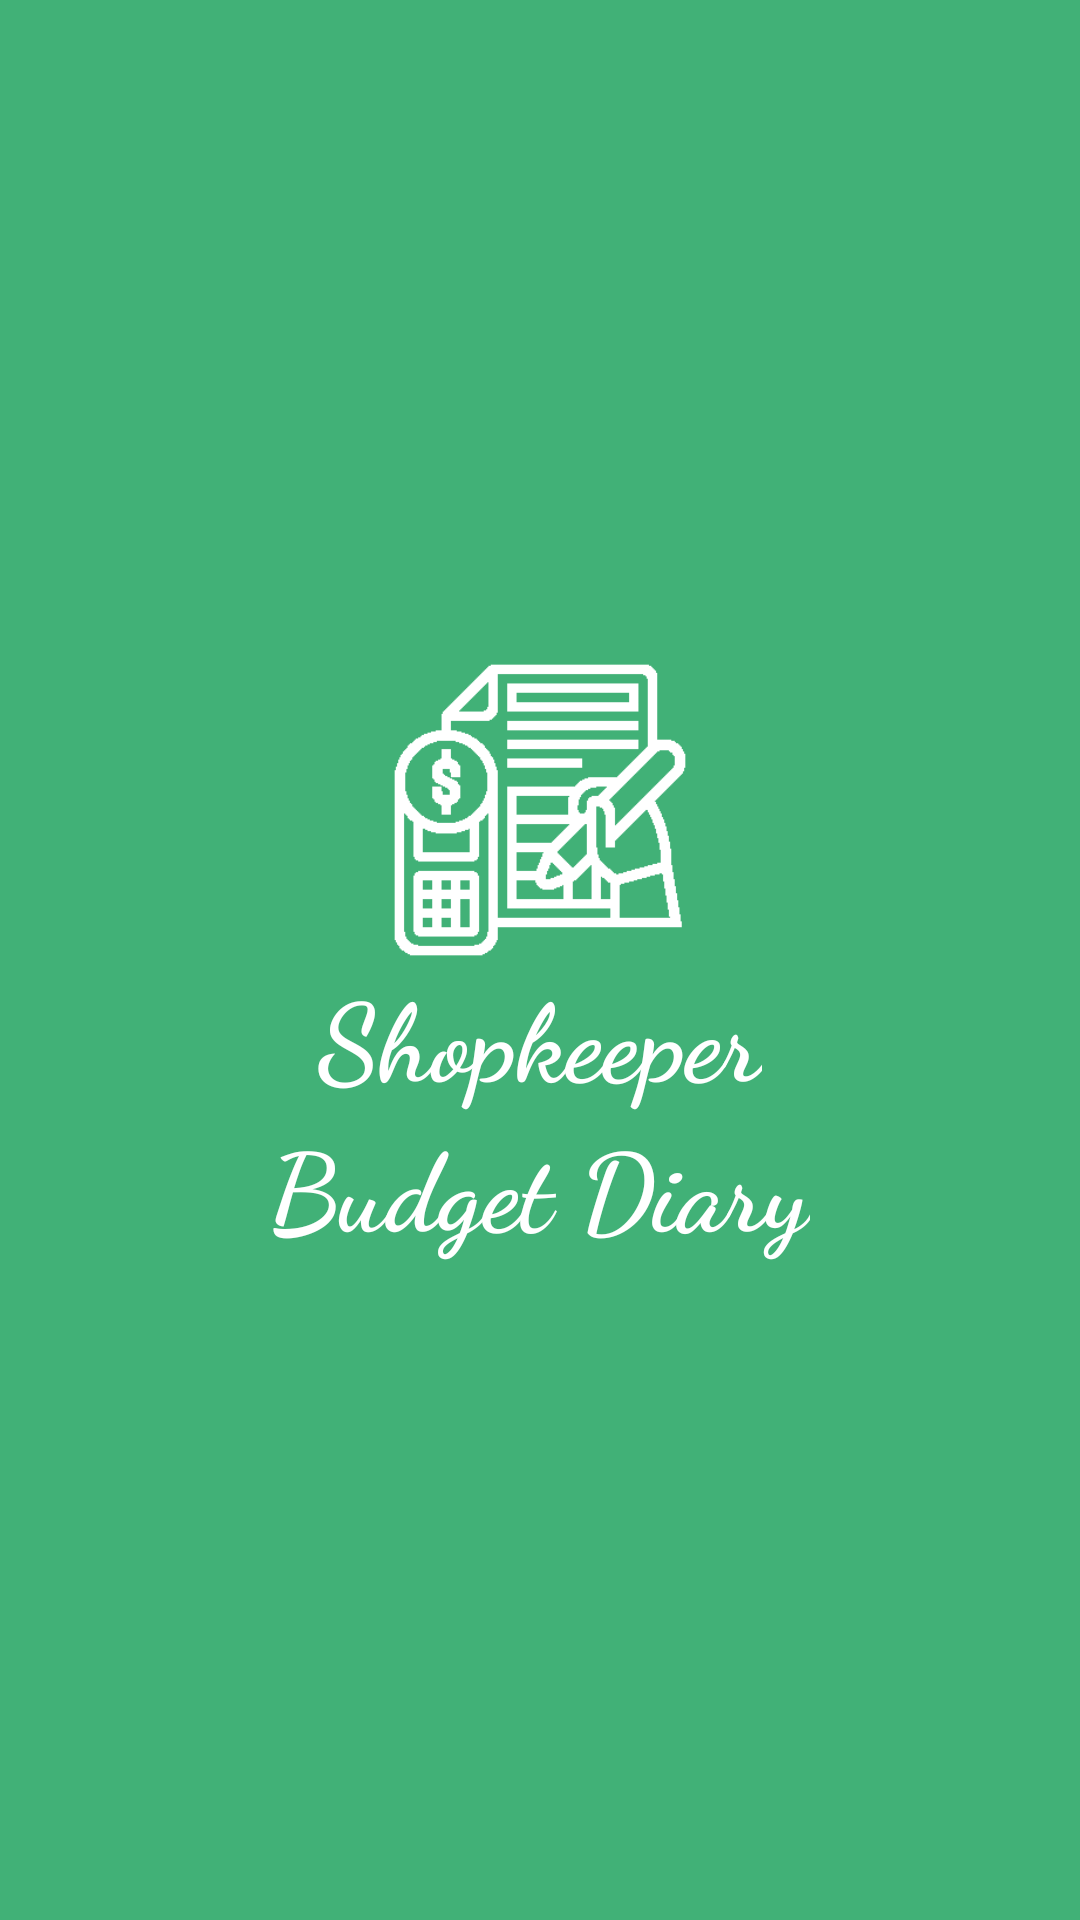

Reconstruct the res/layout file that produces this screen, plus the resources it refers to.
<!-- AndroidManifest.xml: application theme Theme.ShopkeeperBudgetDiary -->
<!-- res/layout/activity_splash.xml -->
<?xml version="1.0" encoding="utf-8"?>
<RelativeLayout xmlns:android="http://schemas.android.com/apk/res/android"
    xmlns:app="http://schemas.android.com/apk/res-auto"
    xmlns:tools="http://schemas.android.com/tools"
    android:layout_width="match_parent"
    android:layout_height="match_parent"
    tools:context=".Activities.SplashActivity"
    android:gravity="center"
    tools:viewBindingIgnore="true"
    android:background="@color/splashScreen_Background">

    <ImageView
        android:id="@+id/imageView1"
        android:layout_width="match_parent"
        android:layout_height="100dp"
        android:src="@drawable/img2"/>



    <TextView
        android:id="@+id/tv_Title"
        android:layout_gravity="center"
        android:layout_width="wrap_content"
        android:layout_height="wrap_content"
        android:text="@string/Shopkeeper"
        android:textAlignment="center"
        android:fontFamily="cursive"
        android:textColor="@color/white"
        android:layout_below="@id/imageView1"
        android:layout_centerHorizontal="true"
        android:textStyle="bold"
        android:textSize="36sp" />

    <TextView
        android:id="@+id/tv_Title2"
        android:layout_gravity="center"
        android:layout_width="wrap_content"
        android:layout_height="wrap_content"
        android:text="@string/BudgetDiary"
        android:textAlignment="center"
        android:fontFamily="cursive"
        android:textColor="@color/white"
        android:layout_below="@id/tv_Title"
        android:layout_centerHorizontal="true"
        android:textStyle="bold"
        android:textSize="36sp" />


</RelativeLayout>
<!-- resources referenced by this layout -->
<resources>
  <color name="splashScreen_Background">#41b177</color>
  <color name="white">#FFFFFFFF</color>
  <!-- drawable img2: png bitmap (drawable, 6676 bytes) -->
  <string name="BudgetDiary">Budget Diary</string>
  <string name="Shopkeeper">Shopkeeper</string>
  <style name="Theme.ShopkeeperBudgetDiary" parent="Theme.MaterialComponents.DayNight.DarkActionBar">
          
          <item name="colorPrimary">@color/white</item>
          <item name="colorPrimaryVariant">@color/colorPrimaryDark</item>
          <item name="colorOnPrimary">@color/colorAccent</item>
          
          <item name="colorSecondary">@color/teal_200</item>
          <item name="colorSecondaryVariant">@color/teal_200</item>
          <item name="colorOnSecondary">@color/black</item>
          
          <item name="android:statusBarColor" tools:targetApi="l">?attr/colorPrimaryVariant</item>
          
      </style>
  <color name="colorPrimaryDark">#353e47</color>
  <color name="colorAccent">#191944</color>
  <color name="teal_200">#FF03DAC5</color>
  <color name="black">#FF000000</color>
</resources>
